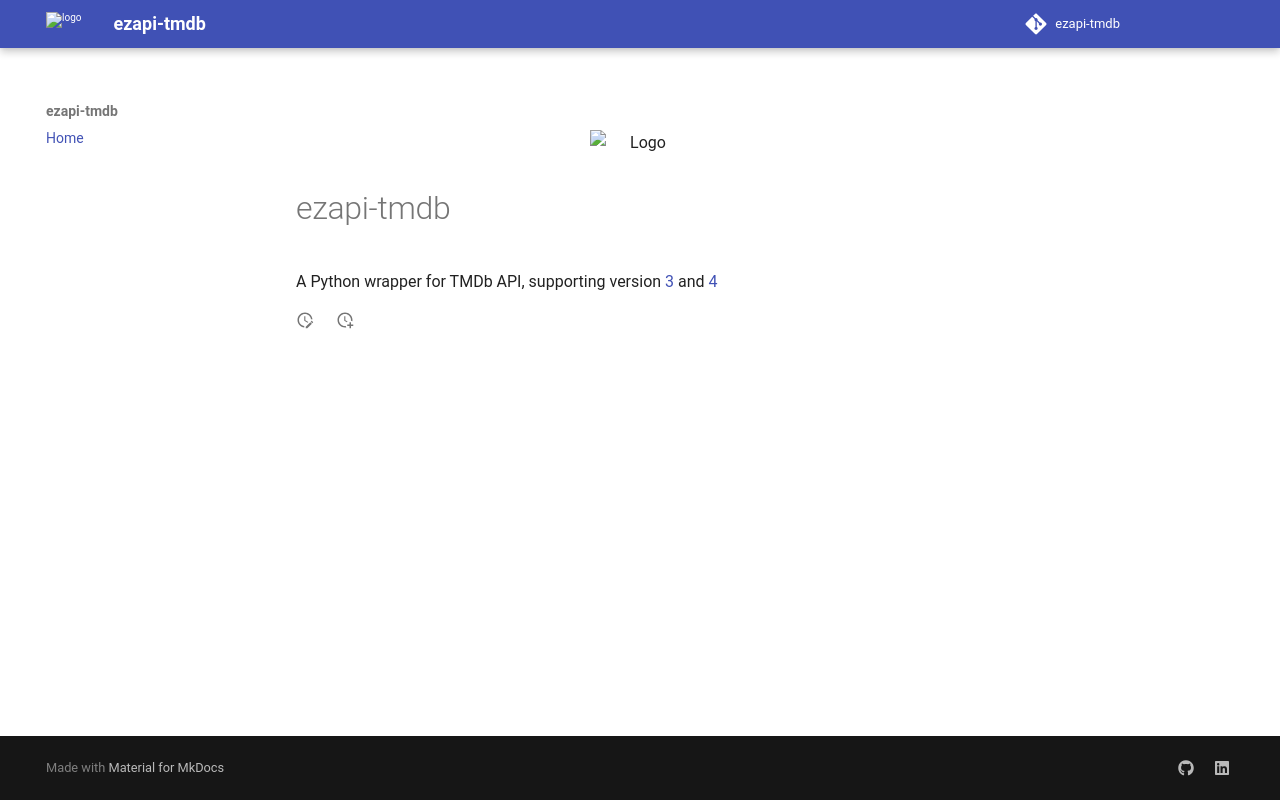

repository: zehengl/ezapi-tmdb · page: index.html · generator: mkdocs

<figure markdown>
![Logo](https://www.themoviedb.org/assets/2/v4/logos/v2/blue_square_2-d537fb228cf3ded904ef09b136fe3fec72548ebc1fea3fbbd1ad9e36364db38b.svg){ width="100" }
</figure>

# ezapi-tmdb

A Python wrapper for TMDb API, supporting version [3](https://developers.themoviedb.org/3/getting-started) and [4](https://developers.themoviedb.org/4/getting-started)
